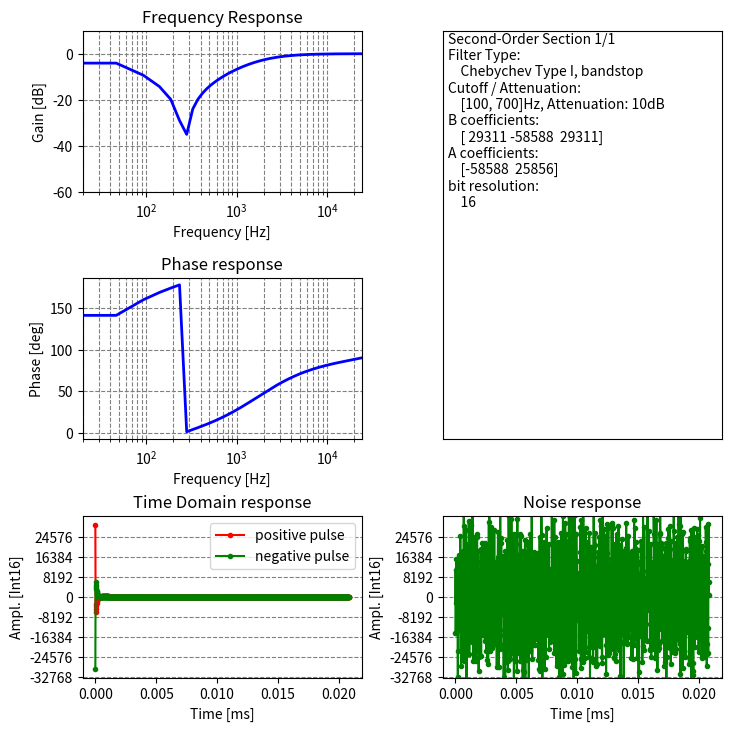

Generate this figure with matplotlib:
import numpy as np
import scipy.signal as signal
import matplotlib.pyplot as plt
from matplotlib.gridspec import GridSpec
import math
import cmath


def int32(x):
    xint=x & 0xFFFFFFFF
    if xint > (1 << 31):
        xint = xint - (1 << 32)
    return xint


class AudioFilter:
    def __init__(self,a,b,do_overflow=True,bit_res=16):
        self.a=a
        self.b=b
        self.w=[int(0),int(0),int(0)]
        self.do_overflow=do_overflow
        self.bit_res = bit_res

    def apply(self, sample):
        out = 0
        if self.do_overflow is True:
            self.w[0] = int32(int(sample) - (int32(self.a[0]*self.w[1]) >> (self.bit_res-1)) - (int32(self.a[1]*self.w[2]) >> (self.bit_res-1)))
            out = int32(int32((int32(self.b[0]*self.w[0])>> (self.bit_res-1))) + int32((int32(self.b[1]*self.w[1]) >> (self.bit_res-1))) + int32((int32(self.b[2]*self.w[2]) >> (self.bit_res-1)) ))
        else:
            self.w[0] = (int(sample) - ((self.a[0]*self.w[1]) >> (self.bit_res-1)) - ((self.a[1]*self.w[2]) >> (self.bit_res-1)))
            out = ((((self.b[0]*self.w[0])>> (self.bit_res-1))) + (((self.b[1]*self.w[1]) >> (self.bit_res-1))) + (((self.b[2]*self.w[2]) >> (self.bit_res-1)) ))
        self.w[2]=self.w[1]
        self.w[1]=self.w[0]
        return out

def compute_td_energy_fraction(bd_orig,ad_orig,do_overflow,sample_size=16):
    bd = bd_orig
    ad = ad_orig
    bvals = np.array(bd * ((1 << (sample_size - 1)) - 1)).astype(int)
    avals = np.array(ad[1:] * ((1 << (sample_size - 1)) - 1)).astype(int)
    testFilter = AudioFilter(avals, bvals,do_overflow=do_overflow,bit_res=sample_size)
    tdOutput = []
    for c in range(1024):
        if c == 0:
            inputVal = 32767
        else:
            inputVal = 0
        tdOutput.append(testFilter.apply(inputVal))
    energy = np.sqrt(np.sum(np.square(tdOutput)))
    return energy/32767


def get_phase_increments(f_sampling=48000,oversampling=2,bitres=32):
    notes = range(128)
    fs=f_sampling*oversampling
    phaseincs=[]
    f_synths = []
    for note in notes:
        notefreq = math.pow(2.,(note-64)/12.)*440.
        phaseinc = notefreq/fs*((1 << bitres))
        f_synth = int(phaseinc)*fs/((1 << bitres))
        f_synths.append(f_synth)
        if (phaseinc > (1 << (bitres-1))):
            print("note {} unavailable".format(note))
        else:
            phaseincs.append(int(phaseinc))
            #print("{},{}, {}, {}".format(note, notefreq, int(phaseinc),f_synth))
            #print("{},".format(int(phaseinc)))
    return phaseincs, f_synths

def get_sine_table():
    bitres = 16
    nvals = 256
    sinetable=[]
    for c in range(nvals):
        print("{},".format(int(math.cos(c/nvals*math.pi*2)*((1 << (bitres-1)) - 1))))
        sinetable.append(int(math.cos(c/nvals*math.pi*2)*((1 << (bitres-1)) - 1)))
    return sinetable


def design_and_plot_iir_filter(do_plot=True,rs=20,fc=None,fs=48000,do_overflow=True,sample_size=16,scaling=None,type="cheby2",ftype="lowpass"):
    if fc is None:
        fc = fs/2
    if ftype == "highpass" or ftype=="lowpass":
        order = 2
    else:
        order = 1
    auto_sample_size = sample_size is None
    if type == "cheby2":
        sos = signal.cheby2(order,rs, fc, analog=False, btype=ftype, output='sos', fs=fs)
        ba = signal.butter(order, fc, analog=False, btype=ftype, output='ba', fs=fs)
    elif type == "cheby1":
        sos = signal.cheby1(order, rs, fc, analog=False, btype=ftype, output='sos', fs=fs)
        ba = signal.butter(order, fc, analog=False, btype=ftype, output='ba', fs=fs)
    elif type == "butter":
        sos = signal.butter(order, fc, analog=False, btype=ftype, output='sos', fs=fs)
        ba = signal.butter(order, fc, analog=False, btype=ftype, output='ba', fs=fs)
    else:
        sos= [[1.,0.,0.], [1.,0.,0.]]

    cnt=0
    sos_returned = []
    for second_order_filter in sos:
        bd = second_order_filter[:3]
        ad = second_order_filter[3:]

        if auto_sample_size is True:
            sample_size_dyn = 16
            max_val = ((1 << (sample_size_dyn - 1)) - 1)
            bvals = np.array(bd * max_val).astype(int)
            avals = np.array(ad[1:] * max_val).astype(int)
            done = False
            while done is False:
                energy_fraction = compute_td_energy_fraction(bd,ad,True,sample_size_dyn)
                done = bool(energy_fraction < 1.1)
                if done is False:
                    sample_size_dyn -= 1
            sample_size = sample_size_dyn

        max_val = ((1 << (sample_size - 1)) - 1)

        bvals = np.array(bd * max_val).astype(int)
        avals = np.array(ad[1:] * max_val).astype(int)
        # pole calculation
        p1 = (-float(avals[0]) + cmath.sqrt(float(avals[0])*float(avals[0]) - 4*float(max_val)*float(avals[1])))/(2.*float(max_val))
        p2 = (-float(avals[0]) - cmath.sqrt(float(avals[0]) * float(avals[0]) - 4 * float(max_val) * float(avals[1]))) /(2.*float(max_val))
        print("pole 1 at {:.3f}/{:.3f}, absolute value: {:.3f}".format(np.real(p1),np.imag(p1),abs(p1)))
        print("pole 2 at {:.3f}/{:.3f}, absolute value: {:.3f}".format(np.real(p2), np.imag(p2), abs(p2)))

        if do_plot is True:
            print("B coefficients: {}".format(bvals))
            print("A coefficients: {}".format(avals))
            print("sample size: {}".format(sample_size))

            wz, hz = signal.freqz(bd, ad)
            fig = plt.figure(figsize=[7.2,7.2],constrained_layout=True)
            gs = GridSpec(3,2,figure=fig)

            axs0 = fig.add_subplot(gs[0,0])
            freqs = wz*fs/2./np.pi
            axs0.plot(freqs,20.*np.log10(abs(hz)),linewidth=2,color="blue")
            axs0.grid(color="gray",linestyle="--",which="major",axis="both")
            axs0.grid(color="gray", linestyle="--", which="minor", axis="x")
            axs0.axis([20,fs/2,-60,10])
            axs0.set_xscale("log")
            axs0.set_title("Frequency Response")
            axs0.set_ylabel("Gain [dB]")
            axs0.set_xlabel("Frequency [Hz]")

            axs1 = fig.add_subplot(gs[1, 0])
            axs1.plot(freqs,np.unwrap(np.arctan2(np.real(hz),np.imag(hz)))*180./np.pi,linewidth=2,color="blue")
            axs1.grid(color="gray",linestyle="--",which="major",axis="both")
            axs1.grid(color="gray", linestyle="--", which="minor", axis="x")
            axs1.set_xlim([20,fs/2])
            axs1.set_xscale("log")
            axs1.set_title("Phase response")
            axs1.set_ylabel("Phase [deg]")
            axs1.set_xlabel("Frequency [Hz]")

            # time-domain test
            x_time_domain = np.linspace(0,1./fs*1000,1024)
            testFilter = AudioFilter(avals,bvals,do_overflow=do_overflow,bit_res=sample_size)
            tdOutput=[]
            for c in range(1024):
                if c==0:
                    inputVal=32767
                else:
                    inputVal = 0
                tdOutput.append(testFilter.apply(inputVal))
            axs2=fig.add_subplot(gs[2,0])
            axs2.plot(x_time_domain,tdOutput, ".-r", label="positive pulse")
            testFilter = AudioFilter(avals,bvals,do_overflow=do_overflow,bit_res=sample_size)
            tdOutput=[]
            for c in range(1024):
                if c==0:
                    inputVal=-32767
                else:
                    inputVal = 0
                tdOutput.append(testFilter.apply(inputVal))
            axs2.plot(x_time_domain,tdOutput, ".-g", label="negative pulse")
            axs2.set_ylim([-32768*1.007, 32768*1.007])
            axs2.set_yticks(np.arange(start=-32768,stop=32768,step=32768/4))
            axs2.set_title("Time Domain response")
            axs2.set_xlabel("Time [ms]")
            axs2.set_ylabel("Ampl. [Int16]")
            axs2.grid(color="gray", linestyle="--", which="both", axis="y")
            axs2.legend(loc="upper right")

            tdOutput=[]
            for c in range(1024):
                inputVal = int((np.random.random()-0.5)*max_val*2)
                tdOutput.append(testFilter.apply(inputVal))
            axs4 = fig.add_subplot(gs[2,1])
            axs4.plot(x_time_domain,tdOutput, ".-g", label="negative pulse")
            axs4.set_ylim([-32768*1.007, 32768*1.007])
            axs4.set_yticks(np.arange(start=-32768,stop=32768,step=32768/4))
            axs4.set_title("Noise response")
            axs4.set_xlabel("Time [ms]")
            axs4.set_ylabel("Ampl. [Int16]")
            axs4.grid(color="gray", linestyle="--", which="both", axis="y")

            axs3 = fig.add_subplot(gs[:-1,1])
            if type == "cheby1":
                filter_type_displ = "Chebychev Type I, "
            elif type == "cheby2":
                filter_type_displ = "Chebychev Type II, "
            elif type == "butter":
                filter_type_displ = "Butterworth, "
            else:
                filter_type_displ = "Unknown, "
            filter_type_displ += ftype
            cnt+=1
            fsize=0.08
            axs3.text(0.02,0.97-0*fsize,"Second-Order Section {}/{}".format(cnt,len(sos)))
            axs3.text(0.02,0.97-1*fsize,"Filter Type: \n    " + filter_type_displ)
            freq_atten_displ = "Cutoff / Attenuation: \n    {}Hz".format(fc)
            if type!="butter":
                freq_atten_displ += ", Attenuation: {}dB".format(rs)
            axs3.text(0.02, 0.97 - 2 * fsize, freq_atten_displ)
            axs3.text(0.02,0.97-3*fsize,"B coefficients: \n    {}".format(bvals))
            axs3.text(0.02,0.97-4*fsize,"A coefficients: \n    {}".format(avals))
            axs3.text(0.02, 0.97-5*fsize, "bit resolution: \n    {}".format(sample_size))
            axs3.tick_params(bottom=False, labelbottom=False, labelleft=False, left=False)
            axs3.set_ylim([0,1])
            plt.show()
        sos_returned.append({"b": bvals, "a": avals, "sample_bit_size": sample_size})
    return sos_returned

def design_and_plot_oversampling_lowpass_cheby(do_plot=False,to_integer=True,rs=20,oversampling=2,fc=None):
    ftype = 'lowpass'
    fs = 48000
    if fc is None:
        fc = fs/2
    order = 2
    sample_size = 16
    f0 = fc/(fs*oversampling)*2.
    bd, ad = signal.cheby2(order,rs, f0, analog=False, btype=ftype, output='ba')

    bvals = np.array(bd * ((1 << (sample_size-1)) - 1)).astype(int)
    avals = np.array(ad*((1 << (sample_size-1)) -1)).astype(int)
    if do_plot is True:
        print("B coefficients: {}".format(bvals))
        print("A coefficients: {}".format(avals))

        wz, hz = signal.freqz(bd, ad)

        freqs = wz*(fs*oversampling)/2./np.pi
        plt.subplot(2,1,1)
        plt.plot(freqs,20.*np.log10(abs(hz)))
        #plt.axis([20,(fs*oversampling)/2,-60,0])
        #plt.xscale("log")
        plt.subplot(2,1,2)
        plt.plot(freqs,np.unwrap(np.arctan2(np.real(hz),np.imag(hz)))*180./np.pi)
        #plt.xscale("log")
        plt.show()
    if to_integer is True:
        return avals,bvals
    else:
        return ad,bd

def design_and_plot_oversampling_lowpass_butter(do_plot=False,to_integer=True,oversampling=2,fc=None):
    ftype = 'lowpass'
    fs = 48000
    if fc is None:
        fc = fs/2
    order = 2
    sample_size = 16

    f0 = fc/(fs*oversampling)*2.
    bd, ad = signal.butter(order, f0, analog=False, btype=ftype, output='ba')

    bvals = np.array(bd * ((1 << (sample_size-1)) - 1)).astype(int)
    avals = np.array(ad*((1 << (sample_size-1)) -1)).astype(int)
    if do_plot is True:
        print("B coefficients: {}".format(bvals))
        print("A coefficients: {}".format(avals))

        wz, hz = signal.freqz(bd, ad)

        freqs = wz*(fs*oversampling)/2./np.pi
        plt.subplot(2,1,1)
        plt.plot(freqs,20.*np.log10(abs(hz)))
        plt.axis([20,(fs*oversampling)/2,-60,0])
        #plt.xscale("log")
        plt.subplot(2,1,2)
        plt.plot(freqs,np.unwrap(np.arctan2(np.real(hz),np.imag(hz)))*180./np.pi)
        #plt.xscale("log")
        plt.show()
    if to_integer is True:
        return avals,bvals
    else:
        return ad, bd

def design_and_plot_oversampling_lowpass_fir(do_plot=False, to_integer=True, oversampling=2,fc=None):
    firsize = 4
    firwidth = 0.1
    fs=48000
    sample_size = 16
    bd = signal.firwin(firsize, fc / oversampling, firwidth)
    ad = np.zeros(firsize)
    bvals = np.array(bd*((1 << (sample_size))-1)).astype(int)
    avals = np.zeros(firsize)

    if do_plot is True:
        print("B coefficients: {}".format(bvals))
        print("A coefficients: {}".format(avals))

        wz, hz = signal.freqz(bd)

        freqs = wz*(fs*oversampling)/2./np.pi
        plt.subplot(2,1,1)
        plt.plot(freqs,20.*np.log10(abs(hz)))
        plt.axis([20,(fs*oversampling)/2,-60,0])
        #plt.xscale("log")
        plt.subplot(2,1,2)
        plt.plot(freqs,np.unwrap(np.arctan2(np.real(hz),np.imag(hz)))*180./np.pi)
        #plt.xscale("log")
        plt.show()
    if to_integer is True:
        return avals,bvals
    else:
        return ad,bd

def get_square(current_phase,sample_size=16):
    if ((current_phase & 0x80000000) != 0):
        waveformval = (1 << (sample_size - 1))
    else:
        waveformval = -(1 << (sample_size - 1))
    return waveformval

def get_saw(current_phase):
    waveformval = ((current_phase >> 16) & 0xFFFF) - 0x7FFF
    return waveformval


def design_oversampling_comb_lp_filter(rs=3,oversampling=4,fs=48000):
    for c in range(oversampling-1):
        f_cutoff = (np.tan((fs/2*(c+1))/((oversampling*fs)/2.))*oversampling*fs/2.)/np.sqrt(2)
        print("Chebychev filter @{}Hz, attenuation:{}dB".format(int(f_cutoff),rs))
        design_and_plot_oversampling_lowpass_cheby(True, oversampling=oversampling, rs=rs, fc=f_cutoff)
    print("Butterworth filter @12000Hz")
    design_and_plot_oversampling_lowpass_butter(True, oversampling=oversampling, fc=12000)


if __name__ == "__main__":
    notenr = 128
    sample_rate=48000
    oversampling = 4
    phaseincr_bitsize=32
    rs=3
    #design_and_plot_iir_filter(True,rs=10,fc=170,type="cheby2",ftype="highpass")
    #design_and_plot_iir_filter(True, rs=10, fc=6000, do_overflow=False, type="butter", ftype="lowpass")
    #design_and_plot_iir_filter(True, rs=10, fc=300, do_overflow=True,sample_size=12,scaling=1.0, type="cheby1", ftype="highpass")

    #design_and_plot_iir_filter(True, rs=10, fc=170, do_overflow=False,sample_size=16, type="butter",ftype="highpass")
    design_and_plot_iir_filter(True, rs=10, fc=[100,700],do_overflow=False,sample_size=16, type="cheby1", ftype="bandstop")

    #design_and_plot_iir_filter(True, to_integer=True, rs=10, fc=6000, scaling=1.0, type="butter", ftype="lowpass")
    #design_and_plot_iir_filter(True, to_integer=True, rs=10, fc=[400, 1700], scaling=0.15, type="cheby2", ftype="bandstop")
    #design_oversampling_comb_lp_filter(rs,oversampling,sample_rate)
    #design_and_plot_oversampling_lowpass_cheby(True,oversampling=4,rs=1,fc=17333.18)  #first antialiasing filter
    #design_and_plot_oversampling_lowpass_cheby(True, oversampling=4, rs=3, fc=37084.24) #second antialiasing filter
    #design_and_plot_oversampling_lowpass_cheby(True, oversampling=4, rs=3, fc=63238) # third antialiasing filter
    #design_and_plot_oversampling_lowpass_butter(True,oversampling=1,fc=6000)



